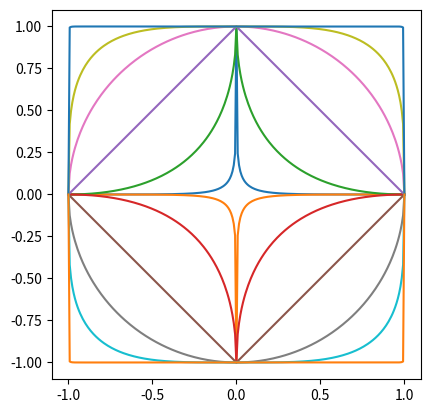

Generate this figure with matplotlib:
import math
from itertools import combinations

import numpy as np
import pandas as pd
import matplotlib.pyplot as plt
r = 1

linestyle = ['b-','k-','m-','r-','y-']
p_values = (0.25, 0.5, 1, 2, 4,100)

for i,p in enumerate(p_values):
    x = np.arange(-r,r+1e-5,1/128.0)
    y = (r**p - (abs(x)**p))**(1.0/p)
    plt.plot(x,y,x,-y)

ax = plt.gca()
ax.set_aspect(1)
plt.show()

def L(x, y, p=2):
    # x1 = [1, 1], x2 = [5,1]
    if len(x) == len(y) and len(x) > 1:
        sum = 0
        for i in range(len(x)):
            sum += math.pow(abs(x[i] - y[i]), p)
        return math.pow(sum, 1/p)
    else:
        return 0

x1 = [1, 1]
x2 = [5, 1]
x3 = [4, 4]

def L(x, y, p=2):
    # x1 = [1, 1], x2 = [5,1]
    if len(x) == len(y) and len(x) > 1:
        sum = 0
        for i in range(len(x)):
            sum += math.pow(abs(x[i] - y[i]), p)
        return math.pow(sum, 1/p)
    else:
        return 0

